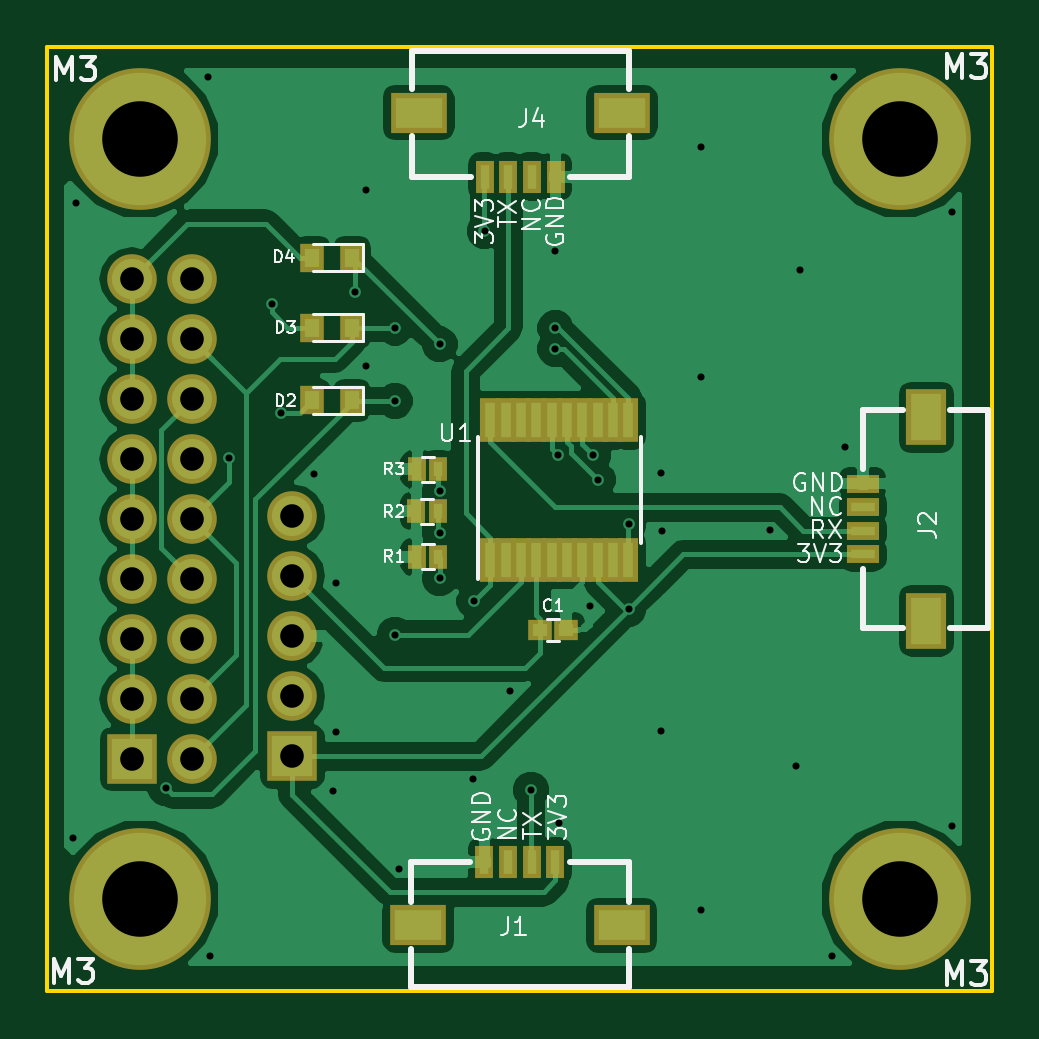
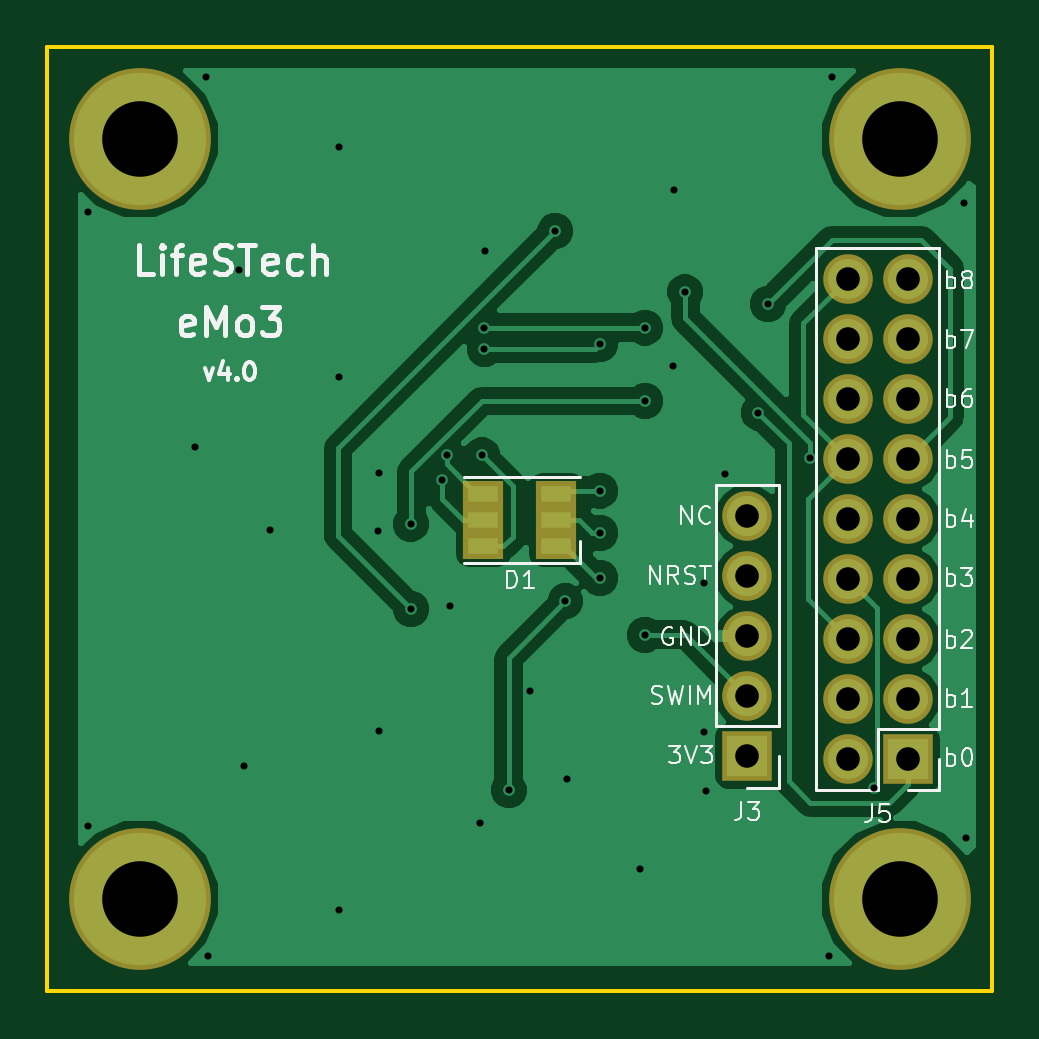
Circuit board: 8 layer files. Board 40.0 x 40.0 mm.
- bottom_copper: Slave-eMo3-v4.0-B.Cu.gbr (28124 bytes)
- bottom_mask: Slave-eMo3-v4.0-B.Mask.gbr (1274 bytes)
- bottom_silk: Slave-eMo3-v4.0-B.SilkS.gbr (17806 bytes)
- outline: Slave-eMo3-v4.0-Edge.Cuts.gbr (519 bytes)
- top_copper: Slave-eMo3-v4.0-F.Cu.gbr (52615 bytes)
- top_mask: Slave-eMo3-v4.0-F.Mask.gbr (2686 bytes)
- top_silk: Slave-eMo3-v4.0-F.SilkS.gbr (17282 bytes)
- drill: Slave-eMo3-v4.0.drl (1434 bytes)

=== bottom_copper: Slave-eMo3-v4.0-B.Cu.gbr (28124 bytes, source omitted) ===
=== bottom_mask: Slave-eMo3-v4.0-B.Mask.gbr ===
G04 #@! TF.FileFunction,Soldermask,Bot*
%FSLAX46Y46*%
G04 Gerber Fmt 4.6, Leading zero omitted, Abs format (unit mm)*
G04 Created by KiCad (PCBNEW 4.0.7) date Tuesday, 19 '19e' June '19e' 2018, 11:34:03*
%MOMM*%
%LPD*%
G01*
G04 APERTURE LIST*
%ADD10C,0.100000*%
%ADD11R,2.100000X2.100000*%
%ADD12O,2.100000X2.100000*%
%ADD13C,6.000000*%
%ADD14R,1.700000X1.100000*%
G04 APERTURE END LIST*
D10*
D11*
X130710745Y-109789517D03*
D12*
X133250745Y-109789517D03*
X130710745Y-107249517D03*
X133250745Y-107249517D03*
X130710745Y-104709517D03*
X133250745Y-104709517D03*
X130710745Y-102169517D03*
X133250745Y-102169517D03*
X130710745Y-99629517D03*
X133250745Y-99629517D03*
X130710745Y-97089517D03*
X133250745Y-97089517D03*
X130710745Y-94549517D03*
X133250745Y-94549517D03*
X130710745Y-92009517D03*
X133250745Y-92009517D03*
X130710745Y-89469517D03*
X133250745Y-89469517D03*
D13*
X131030745Y-83529517D03*
X163230745Y-83529517D03*
X163230745Y-115729517D03*
D14*
X145580745Y-100769517D03*
X145580745Y-99669517D03*
X145580745Y-98569517D03*
X148680745Y-98569517D03*
X148680745Y-99669517D03*
X148680745Y-100769517D03*
D11*
X137500745Y-109679517D03*
D12*
X137500745Y-107139517D03*
X137500745Y-104599517D03*
X137500745Y-102059517D03*
X137500745Y-99519517D03*
D13*
X131030745Y-115729517D03*
M02*

=== bottom_silk: Slave-eMo3-v4.0-B.SilkS.gbr (17806 bytes, source omitted) ===
=== outline: Slave-eMo3-v4.0-Edge.Cuts.gbr ===
G04 #@! TF.FileFunction,Profile,NP*
%FSLAX46Y46*%
G04 Gerber Fmt 4.6, Leading zero omitted, Abs format (unit mm)*
G04 Created by KiCad (PCBNEW 4.0.7) date Tuesday, 19 '19e' June '19e' 2018, 11:34:03*
%MOMM*%
%LPD*%
G01*
G04 APERTURE LIST*
%ADD10C,0.100000*%
%ADD11C,0.150000*%
G04 APERTURE END LIST*
D10*
D11*
X127130745Y-79629517D02*
X127130745Y-119629517D01*
X167130745Y-79629517D02*
X127130745Y-79629517D01*
X167130745Y-119629517D02*
X167130745Y-79629517D01*
X127130745Y-119629517D02*
X167130745Y-119629517D01*
M02*

=== top_copper: Slave-eMo3-v4.0-F.Cu.gbr (52615 bytes, source omitted) ===
=== top_mask: Slave-eMo3-v4.0-F.Mask.gbr ===
G04 #@! TF.FileFunction,Soldermask,Top*
%FSLAX46Y46*%
G04 Gerber Fmt 4.6, Leading zero omitted, Abs format (unit mm)*
G04 Created by KiCad (PCBNEW 4.0.7) date Tuesday, 19 '19e' June '19e' 2018, 11:34:03*
%MOMM*%
%LPD*%
G01*
G04 APERTURE LIST*
%ADD10C,0.100000*%
%ADD11R,2.100000X2.100000*%
%ADD12O,2.100000X2.100000*%
%ADD13C,6.000000*%
%ADD14R,1.000000X1.200000*%
%ADD15R,0.800000X1.400000*%
%ADD16R,2.400000X1.700000*%
%ADD17R,1.400000X0.800000*%
%ADD18R,1.700000X2.400000*%
%ADD19R,0.800000X1.000000*%
%ADD20R,0.850000X1.850000*%
%ADD21R,1.000000X0.900000*%
G04 APERTURE END LIST*
D10*
D11*
X130710745Y-109789517D03*
D12*
X133250745Y-109789517D03*
X130710745Y-107249517D03*
X133250745Y-107249517D03*
X130710745Y-104709517D03*
X133250745Y-104709517D03*
X130710745Y-102169517D03*
X133250745Y-102169517D03*
X130710745Y-99629517D03*
X133250745Y-99629517D03*
X130710745Y-97089517D03*
X133250745Y-97089517D03*
X130710745Y-94549517D03*
X133250745Y-94549517D03*
X130710745Y-92009517D03*
X133250745Y-92009517D03*
X130710745Y-89469517D03*
X133250745Y-89469517D03*
D13*
X131030745Y-83529517D03*
X163230745Y-83529517D03*
X163230745Y-115729517D03*
D14*
X140020745Y-94609517D03*
X138320745Y-94609517D03*
X140020745Y-91529517D03*
X138320745Y-91529517D03*
X140020745Y-88559517D03*
X138320745Y-88559517D03*
D15*
X145630745Y-114129517D03*
X146630745Y-114129517D03*
X147630745Y-114129517D03*
X148630745Y-114129517D03*
D16*
X142830745Y-116829517D03*
X151430745Y-116829517D03*
D17*
X161640745Y-101129517D03*
X161640745Y-100129517D03*
X161640745Y-99129517D03*
X161640745Y-98129517D03*
D18*
X164340745Y-103929517D03*
X164340745Y-95329517D03*
D11*
X137500745Y-109679517D03*
D12*
X137500745Y-107139517D03*
X137500745Y-104599517D03*
X137500745Y-102059517D03*
X137500745Y-99519517D03*
D15*
X148640745Y-85129517D03*
X147640745Y-85129517D03*
X146640745Y-85129517D03*
X145640745Y-85129517D03*
D16*
X151440745Y-82429517D03*
X142840745Y-82429517D03*
D19*
X142780745Y-101229517D03*
X143680745Y-101229517D03*
X142750745Y-99299517D03*
X143650745Y-99299517D03*
X142780745Y-97529517D03*
X143680745Y-97529517D03*
D20*
X145870745Y-101349517D03*
X146520745Y-101349517D03*
X147170745Y-101349517D03*
X147820745Y-101349517D03*
X148470745Y-101349517D03*
X149120745Y-101349517D03*
X149770745Y-101349517D03*
X150420745Y-101349517D03*
X151070745Y-101349517D03*
X151720745Y-101349517D03*
X151720745Y-95449517D03*
X151070745Y-95449517D03*
X150420745Y-95449517D03*
X149770745Y-95449517D03*
X149120745Y-95449517D03*
X148470745Y-95449517D03*
X147820745Y-95449517D03*
X147170745Y-95449517D03*
X146520745Y-95449517D03*
X145870745Y-95449517D03*
D13*
X131030745Y-115729517D03*
D21*
X147980745Y-104309517D03*
X149080745Y-104309517D03*
M02*

=== top_silk: Slave-eMo3-v4.0-F.SilkS.gbr (17282 bytes, source omitted) ===
=== drill: Slave-eMo3-v4.0.drl ===
M48
;DRILL file {KiCad 4.0.7} date Tuesday, 19 '19e' June '19e' 2018, 11:34:05
;FORMAT={3:3/ absolute / metric / suppress leading zeros}
FMAT,2
METRIC,TZ
T1C0.300
T2C1.000
T3C3.200
%
G90
G05
M71
T1
X128231Y-113130
X128331Y-86230
X132131Y-111030
X133931Y-80930
X134031Y-118130
X134831Y-97030
X136631Y-90530
X137031Y-95130
X138431Y-97730
X139231Y-111130
X139331Y-102330
X139331Y-108630
X140131Y-90030
X140600Y-85700
X140631Y-93130
X141831Y-91530
X141831Y-94630
X141831Y-104530
X142031Y-114430
X143731Y-92230
X143731Y-98430
X143731Y-100230
X143731Y-102130
X145131Y-110630
X145200Y-103100
X145631Y-87430
X146700Y-106900
X147600Y-111100
X148600Y-88300
X148631Y-91530
X148631Y-92430
X148731Y-96930
X148800Y-112500
X150100Y-103300
X150231Y-96930
X150431Y-97980
X151731Y-99830
X151731Y-103430
X153100Y-97700
X153100Y-108600
X153131Y-100130
X154800Y-83900
X154800Y-93600
X154800Y-116200
X157700Y-100100
X158800Y-110100
X159000Y-89100
X160331Y-118130
X160431Y-80930
X160900Y-96600
X165431Y-86630
X165431Y-112630
T2
X130711Y-89470
X130711Y-92010
X130711Y-94550
X130711Y-97090
X130711Y-99630
X130711Y-102170
X130711Y-104710
X130711Y-107250
X130711Y-109790
X133251Y-89470
X133251Y-92010
X133251Y-94550
X133251Y-97090
X133251Y-99630
X133251Y-102170
X133251Y-104710
X133251Y-107250
X133251Y-109790
X137501Y-99520
X137501Y-102060
X137501Y-104600
X137501Y-107140
X137501Y-109680
T3
X131031Y-83530
X131031Y-115730
X163231Y-83530
X163231Y-115730
T0
M30

